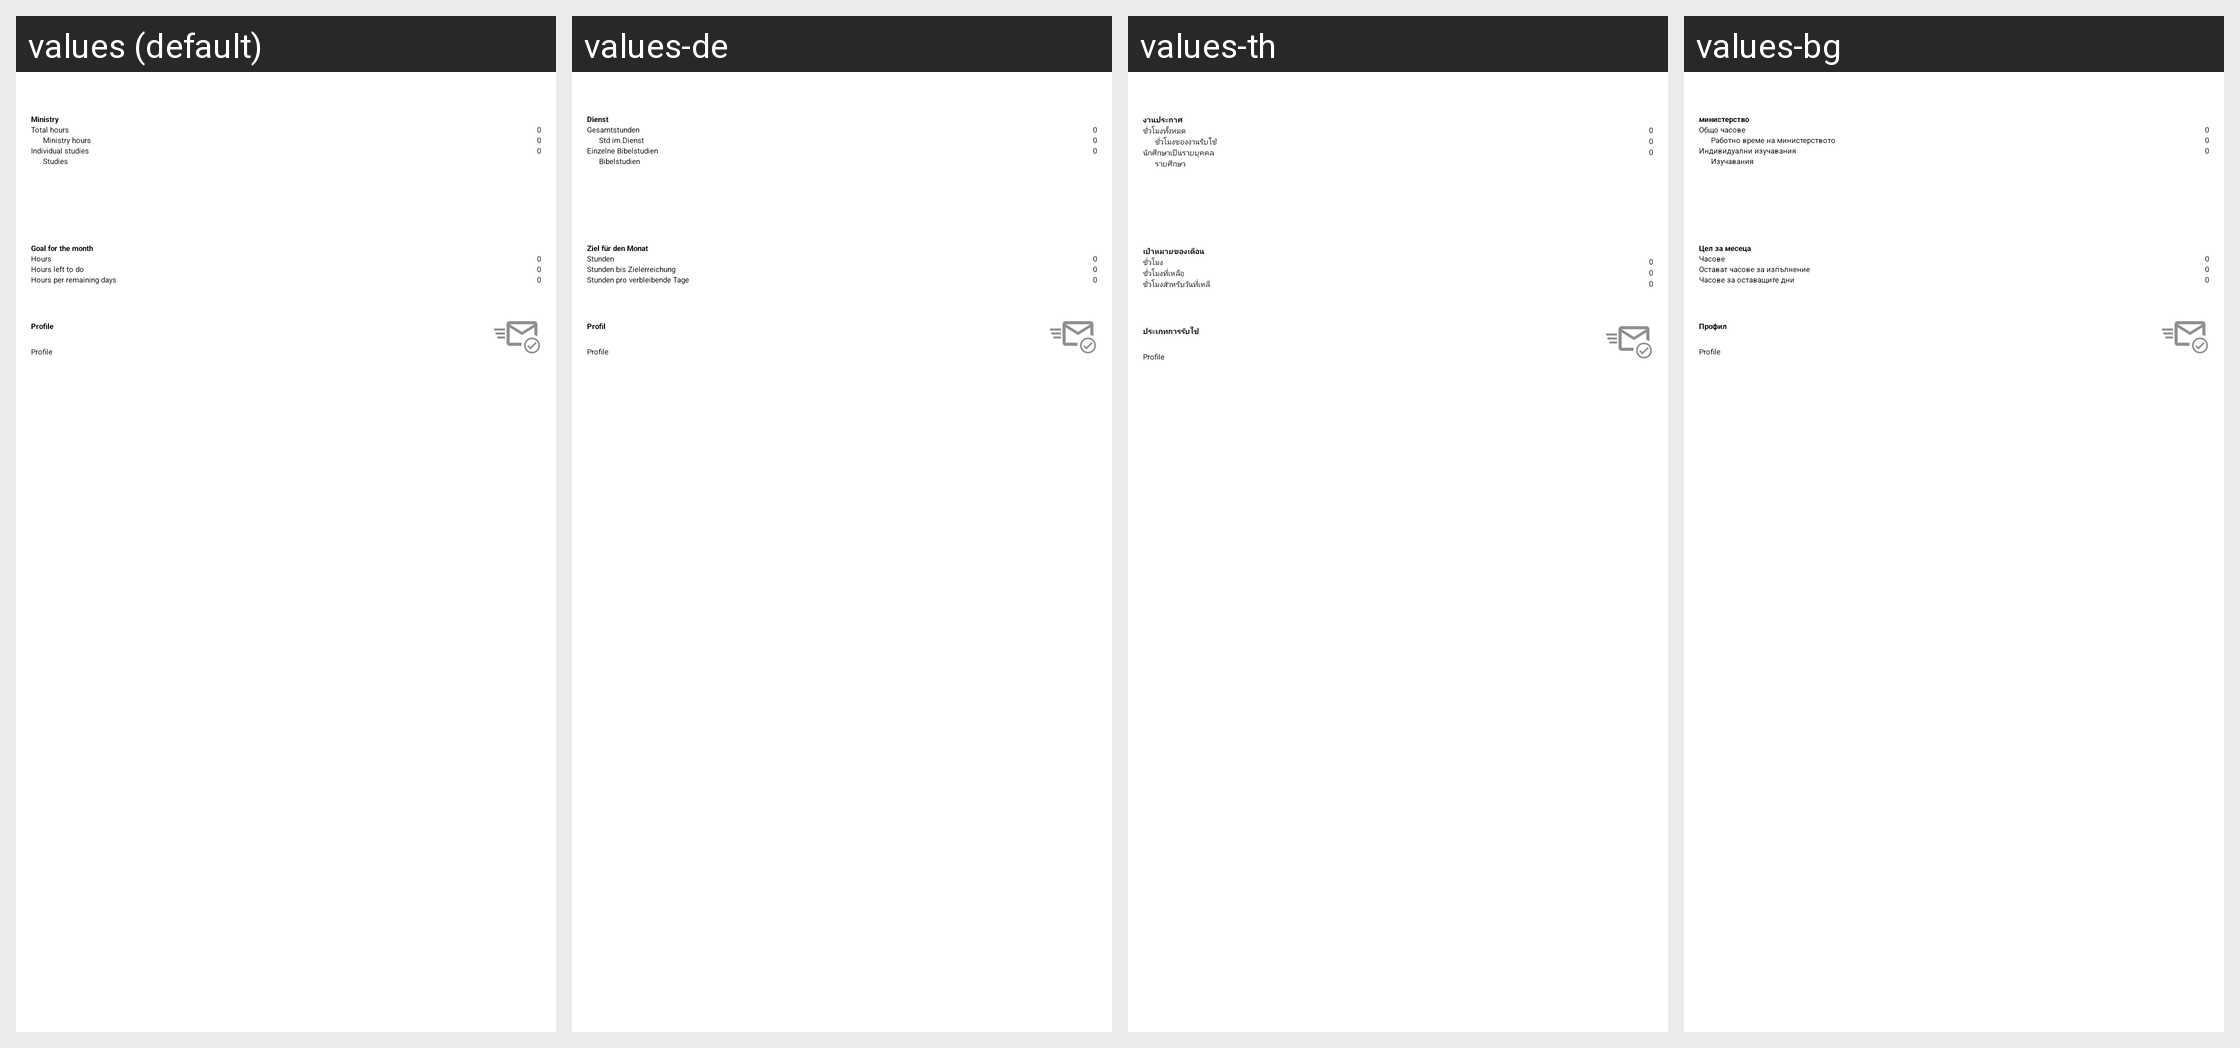

Translations of the strings shown on this Android screen, per locale in the grid:
Android screen res/layout/servicemonthfragment_compact.xml rendered under 4 locales, left to right: values (default), values-de, values-th, values-bg. Device: Nexus 5 (rendered at 1080×1920; each locale shown at half size, 540×960, under a caption strip naming it); theme MinistryAssistantTheme.
Other locales in the repository, not shown: values-af, values-am, values-ar, values-be, values-ca, values-cs, values-cy, values-da, values-el, values-en-rGB, values-es, values-es-rUS, values-et, values-eu, values-fa, values-fi, values-fr, values-fr-rCA, values-hi, values-hr, values-ht, values-hu, values-in, values-it, values-iw, values-ja, values-ka, values-ko, values-ln, values-lt, values-lv, values-mg, values-mk, values-ms, values-my, values-nb, values-nl, values-no, values-pl, values-pt, values-pt-rBR, values-pt-rPT, values-rmo, values-ro, values-rom, values-ru, values-rw, values-sk, values-sl, values-sq, values-sr, values-sv, values-sw, values-te, values-tl, values-tr, values-uk, values-vi, values-zh-rCN, values-zh-rHK, values-zh-rTW, values-zu.
Strings drawn on this screen, with the default value and each locale's value (text and hints the layout hard-codes, and strings that could not be matched under every locale, appear in the picture but are not listed):

ministry
  values: Ministry
  values-de: Dienst
  values-th: งานประกาศ
  values-bg: министерство

total_hours
  values: Total hours
  values-de: Gesamtstunden
  values-th: ชั่วโมงทั้งหมด
  values-bg: Общо часове

ministry_hours
  values: Ministry hours
  values-de: Std im Dienst
  values-th: ชั่วโมงของงานรับใช้
  values-bg: Работно време на министерството

strIndividualStudies
  values: Individual studies
  values-de: Einzelne Bibelstudien
  values-th: นักศึกษาเป็นรายบุคคล
  values-bg: Индивидуални изучавания

strStudiesBig
  values: Studies
  values-de: Bibelstudien
  values-th: รายศึกษา
  values-bg: Изучавания

goal_for_the_month
  values: Goal for the month
  values-de: Ziel für den Monat
  values-th: เป้าหมายของเดือน
  values-bg: Цел за месеца

strHoursBig
  values: Hours
  values-de: Stunden
  values-th: ชั่วโมง
  values-bg: Часове

hours_left_to_do
  values: Hours left to do
  values-de: Stunden bis Zielerreichung
  values-th: ชั่วโมงที่เหลือ
  values-bg: Остават часове за изпълнение

hours_per_remaining_days
  values: Hours per remaining days
  values-de: Stunden pro verbleibende Tage
  values-th: ชั่วโมงสำหรับวันที่เหลื
  values-bg: Часове за оставащите дни

lblProfile
  values: Profile
  values-de: Profil
  values-th: ประเภทการรับใช้
  values-bg: Профил
